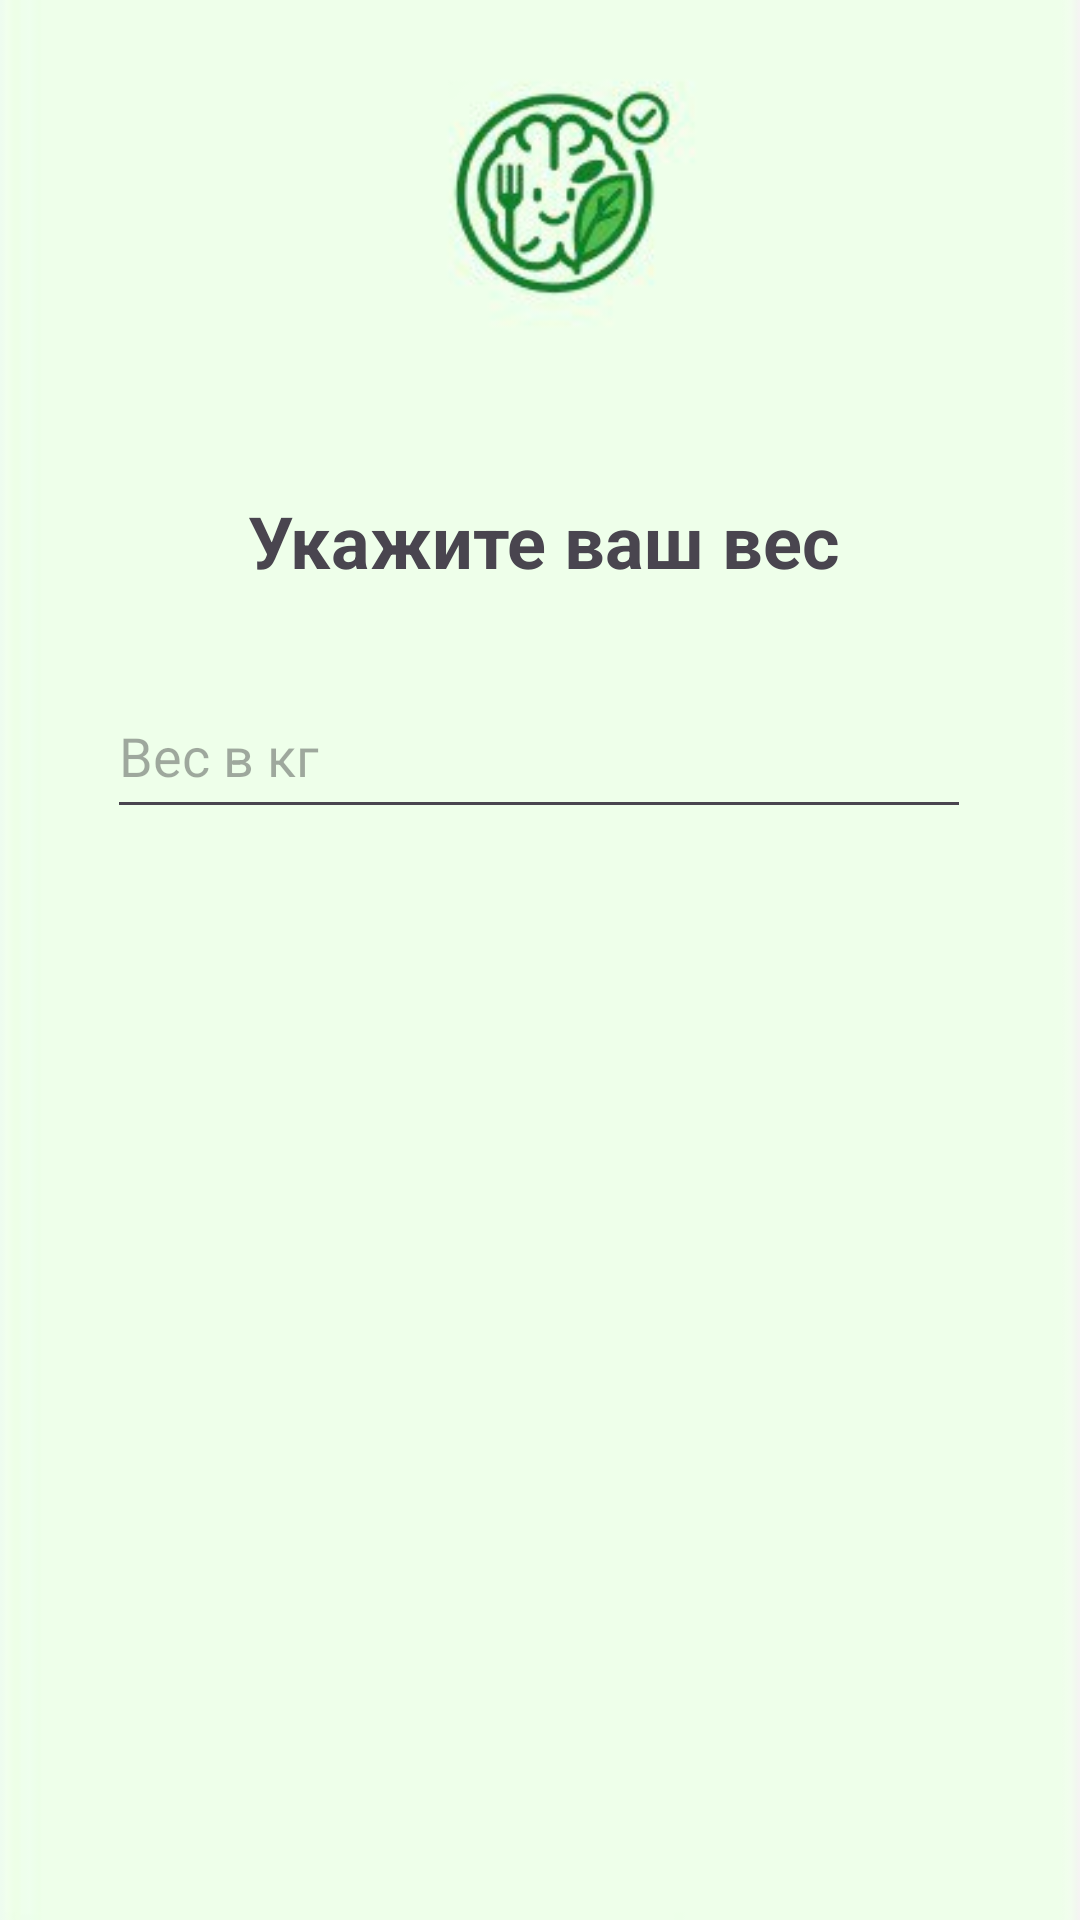

Here is an Android app screen rendered from its layout file. Give the layout XML and the strings, colors and styles it references.
<!-- AndroidManifest.xml: application theme Theme.HealthyFoodAI -->
<!-- res/layout/activity_weight.xml -->
<?xml version="1.0" encoding="utf-8"?>
<androidx.constraintlayout.widget.ConstraintLayout
    xmlns:android="http://schemas.android.com/apk/res/android"
    xmlns:app="http://schemas.android.com/apk/res-auto"
    xmlns:tools="http://schemas.android.com/tools"
    android:layout_width="match_parent"
    android:layout_height="match_parent"
    android:padding="0dp"
    android:background="@drawable/bg1">

    <TextView
        android:id="@+id/tvWeightTitle"
        android:layout_width="wrap_content"
        android:layout_height="wrap_content"
        android:layout_marginTop="164dp"
        android:text="Укажите ваш вес"
        android:textSize="24sp"
        android:textStyle="bold"
        app:layout_constraintEnd_toEndOf="parent"
        app:layout_constraintHorizontal_bias="0.509"
        app:layout_constraintStart_toStartOf="parent"
        app:layout_constraintTop_toTopOf="parent" />

    <EditText
        android:id="@+id/etWeight"
        android:layout_width="288dp"
        android:layout_height="52dp"
        android:layout_marginTop="28dp"
        android:hint="Вес в кг"
        android:inputType="numberDecimal"
        android:textSize="18sp"
        app:layout_constraintEnd_toEndOf="parent"
        app:layout_constraintHorizontal_bias="0.495"
        app:layout_constraintStart_toStartOf="parent"
        app:layout_constraintTop_toBottomOf="@id/tvWeightTitle" />

    <Button
        android:id="@+id/btnNextWeight"
        android:layout_width="200dp"
        android:layout_height="50dp"
        android:layout_marginTop="400dp"
        android:backgroundTint="#2E7D32"
        android:text="Далее"
        android:textColor="@android:color/white"
        app:layout_constraintEnd_toEndOf="parent"
        app:layout_constraintStart_toStartOf="parent"
        app:layout_constraintTop_toBottomOf="@id/etWeight" />
</androidx.constraintlayout.widget.ConstraintLayout>
<!-- resources referenced by this layout -->
<resources>
  <!-- drawable bg1: jpg bitmap (drawable, 8015 bytes) -->
  <style name="Theme.HealthyFoodAI" parent="Base.Theme.HealthyFoodAI" />
  <style name="Base.Theme.HealthyFoodAI" parent="Theme.Material3.DayNight.NoActionBar">
          
          
      </style>
</resources>
